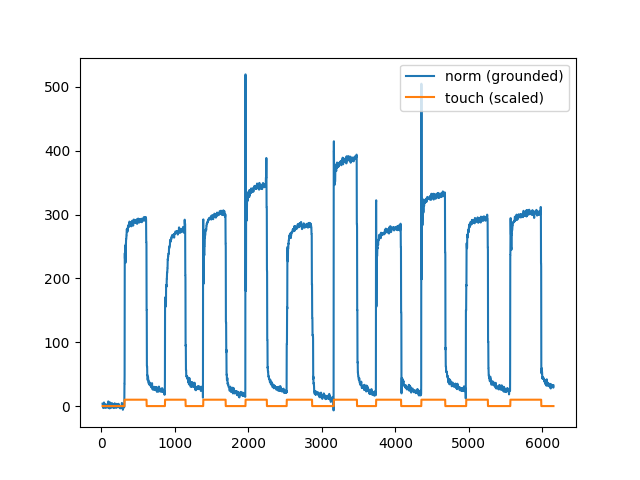

Source data for this figure (header and first rows):
norm, time, touch, x, y, z
3.688, 19.0, 0.0, -0.3158, 0.2105, -3.842
3.688, 20.0, 0.0, -0.3158, 0.2105, -3.842
3.688, 21.0, 0.0, -0.3158, 0.2105, -3.842
3.688, 22.0, 0.0, -0.3158, 0.2105, -3.842
3.389, 23.0, 0.0, -3.316, -3.789, -3.842
3.389, 24.0, 0.0, -3.316, -3.789, -3.842
3.389, 25.0, 0.0, -3.316, -3.789, -3.842
3.389, 26.0, 0.0, -3.316, -3.789, -3.842
3.202, 27.0, 0.0, -4.316, -3.789, -3.842
-3.073, 28.0, 0.0, -4.316, 2.211, 2.158
-3.073, 29.0, 0.0, -4.316, 2.211, 2.158
-3.073, 30.0, 0.0, -4.316, 2.211, 2.158
-1.932, 31.0, 0.0, 1.684, 2.211, 2.158
4.268, 32.0, 0.0, 1.684, -2.789, -3.842
4.268, 33.0, 0.0, 1.684, -2.789, -3.842
4.268, 34.0, 0.0, 1.684, -2.789, -3.842
4.268, 35.0, 0.0, 1.684, -2.789, -3.842
3.645, 36.0, 0.0, -2.316, -4.789, -3.842
5.605, 37.0, 0.0, -2.316, -4.789, -5.842
5.605, 38.0, 0.0, -2.316, -4.789, -5.842
5.605, 39.0, 0.0, -2.316, -4.789, -5.842
4.498, 40.0, 0.0, -8.316, -4.789, -5.842
1.952, 41.0, 0.0, -8.316, 4.211, -3.842
1.952, 42.0, 0.0, -8.316, 4.211, -3.842
1.952, 43.0, 0.0, -8.316, 4.211, -3.842
1.952, 44.0, 0.0, -8.316, 4.211, -3.842
3.002, 45.0, 0.0, -4.316, -0.7895, -3.842
-0.9197, 46.0, 0.0, -4.316, -0.7895, 0.1579
-0.9197, 47.0, 0.0, -4.316, -0.7895, 0.1579
-0.9197, 48.0, 0.0, -4.316, -0.7895, 0.1579
0.02618, 49.0, 0.0, 0.6842, -0.7895, 0.1579
-1.799, 50.0, 0.0, 0.6842, -2.789, 2.158
-1.799, 51.0, 0.0, 0.6842, -2.789, 2.158
-1.799, 52.0, 0.0, 0.6842, -2.789, 2.158
-1.799, 53.0, 0.0, 0.6842, -2.789, 2.158
-2.633, 54.0, 0.0, -2.316, 1.211, 2.158
-2.633, 55.0, 0.0, -2.316, 1.211, 2.158
-2.633, 56.0, 0.0, -2.316, 1.211, 2.158
-2.633, 57.0, 0.0, -2.316, 1.211, 2.158
-2.822, 58.0, 0.0, -3.316, 1.211, 2.158
2.079, 59.0, 0.0, -3.316, 1.211, -2.842
2.079, 60.0, 0.0, -3.316, 1.211, -2.842
2.079, 61.0, 0.0, -3.316, 1.211, -2.842
2.079, 62.0, 0.0, -3.316, 1.211, -2.842
2.519, 63.0, 0.0, -1.316, 0.2105, -2.842
1.539, 64.0, 0.0, -1.316, 0.2105, -1.842
1.539, 65.0, 0.0, -1.316, 0.2105, -1.842
1.539, 66.0, 0.0, -1.316, 0.2105, -1.842
1.35, 67.0, 0.0, -2.316, 0.2105, -1.842
-1.779, 68.0, 0.0, -2.316, 3.211, 1.158
-1.779, 69.0, 0.0, -2.316, 3.211, 1.158
-1.779, 70.0, 0.0, -2.316, 3.211, 1.158
-1.779, 71.0, 0.0, -2.316, 3.211, 1.158
-1.133, 72.0, 0.0, -1.316, -3.789, 1.158
-0.1535, 73.0, 0.0, -1.316, -3.789, 0.1579
-0.1535, 74.0, 0.0, -1.316, -3.789, 0.1579
-0.1535, 75.0, 0.0, -1.316, -3.789, 0.1579
0.0366, 76.0, 0.0, -0.3158, -3.789, 0.1579
-2.058, 77.0, 0.0, -0.3158, -1.789, 2.158
-2.058, 78.0, 0.0, -0.3158, -1.789, 2.158
... 6,071 more rows
